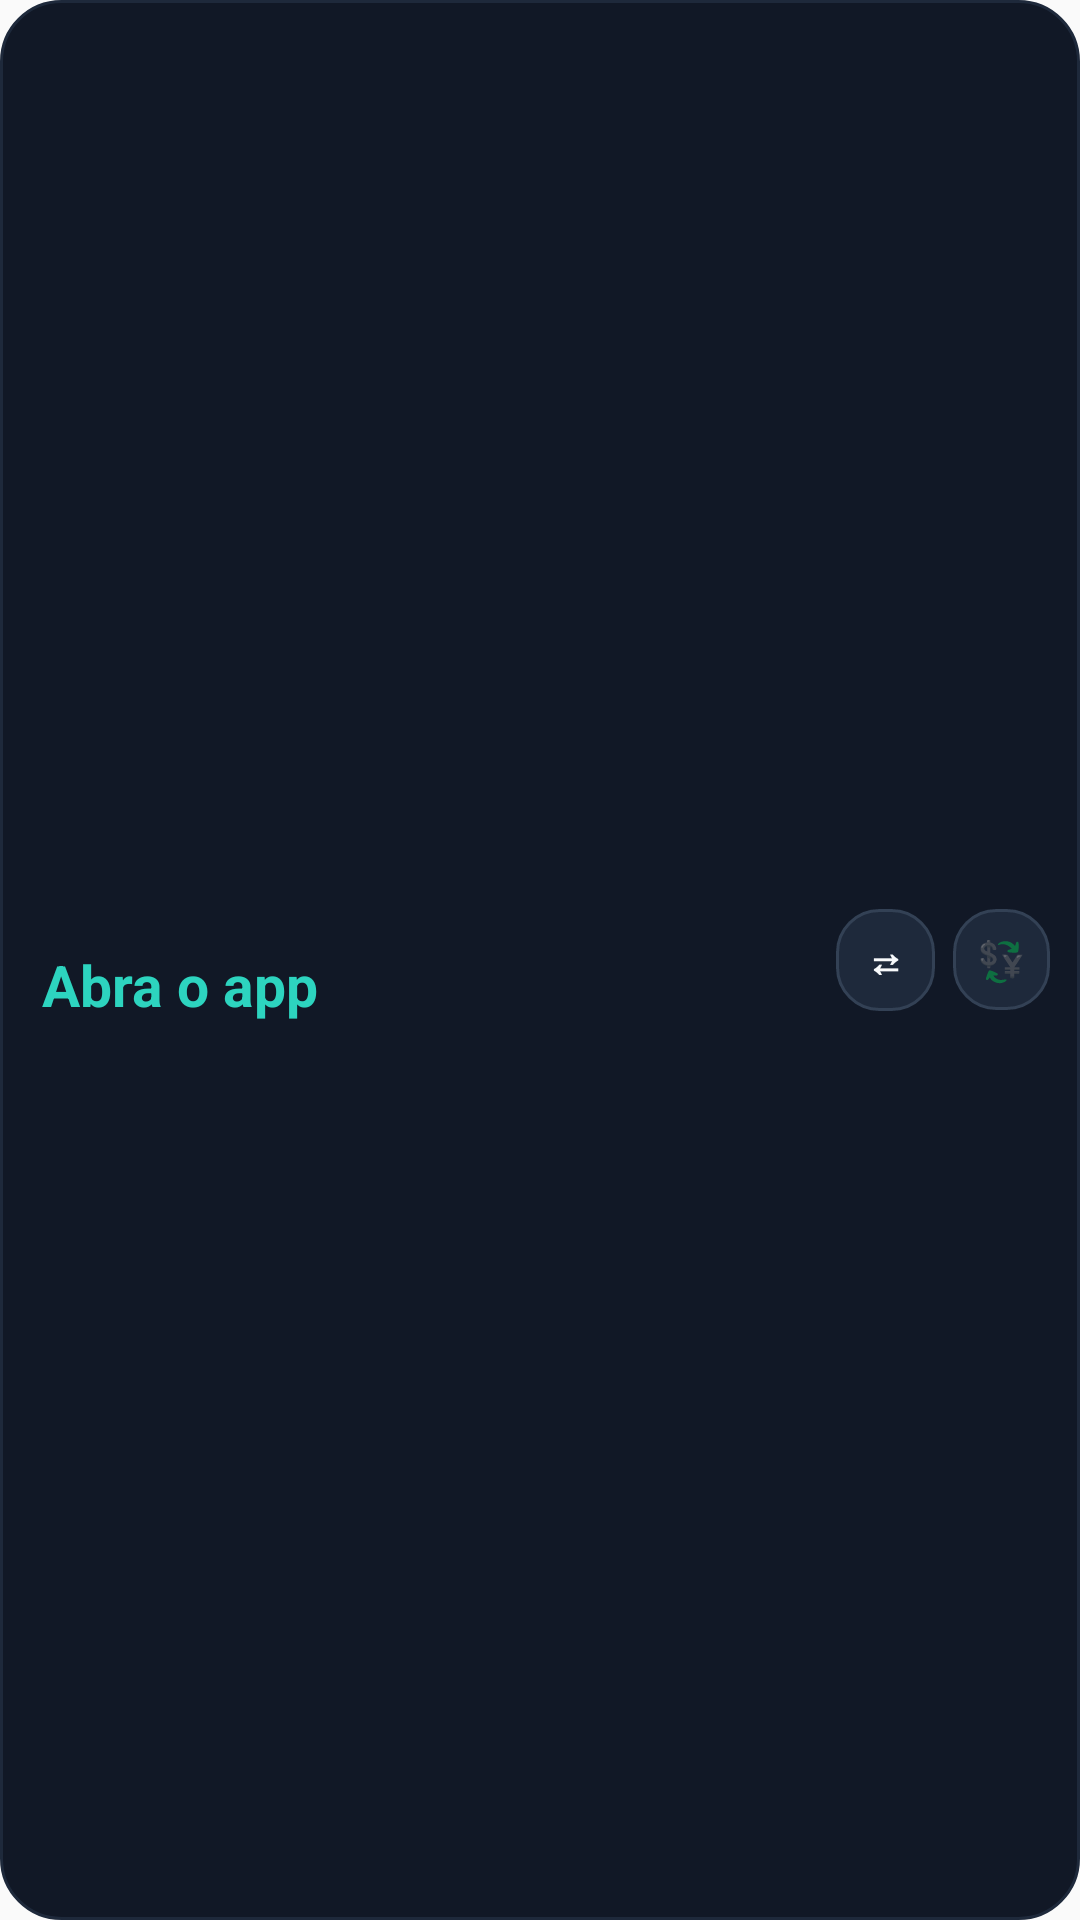

Layout XML and referenced resources for this Android screen:
<!-- AndroidManifest.xml: application theme AppTheme -->
<!-- res/layout/widget_converter_row.xml -->
<?xml version="1.0" encoding="utf-8"?>
<LinearLayout xmlns:android="http://schemas.android.com/apk/res/android"
    android:id="@+id/widget_root"
    android:layout_width="match_parent"
    android:layout_height="match_parent"
    android:orientation="horizontal"
    android:gravity="center_vertical"
    android:background="@drawable/widget_background"
    android:paddingStart="14dp"
    android:paddingEnd="10dp"
    android:paddingTop="8dp"
    android:paddingBottom="8dp">

    <LinearLayout
        android:layout_width="0dp"
        android:layout_height="wrap_content"
        android:layout_weight="1"
        android:orientation="vertical">

        <TextView
            android:id="@+id/conv_expr"
            android:layout_width="wrap_content"
            android:layout_height="wrap_content"
            android:textSize="12sp"
            android:textColor="#94A3B8"
            android:maxLines="1"
            android:ellipsize="start" />

        <TextView
            android:id="@+id/conv_result"
            android:layout_width="wrap_content"
            android:layout_height="wrap_content"
            android:textSize="19sp"
            android:textStyle="bold"
            android:textColor="#2DD4BF"
            android:maxLines="1"
            android:ellipsize="end"
            android:text="@string/widget_value_empty" />
    </LinearLayout>

    <TextView
        android:id="@+id/conv_swap"
        android:layout_width="wrap_content"
        android:layout_height="wrap_content"
        android:gravity="center"
        android:paddingStart="10dp"
        android:paddingEnd="10dp"
        android:paddingTop="8dp"
        android:paddingBottom="8dp"
        android:textSize="13sp"
        android:textStyle="bold"
        android:textColor="#F8FAFC"
        android:background="@drawable/widget_chip"
        android:maxLines="1"
        android:text="@string/widget_converter_pair_default" />

    <TextView
        android:id="@+id/conv_fx"
        android:layout_width="wrap_content"
        android:layout_height="wrap_content"
        android:layout_marginStart="6dp"
        android:gravity="center"
        android:paddingStart="8dp"
        android:paddingEnd="8dp"
        android:paddingTop="8dp"
        android:paddingBottom="8dp"
        android:textSize="13sp"
        android:background="@drawable/widget_chip"
        android:maxLines="1"
        android:text="💱" />
</LinearLayout>
<!-- resources referenced by this layout -->
<resources>
  <!-- drawable widget_background (drawable) -->
  <?xml version="1.0" encoding="utf-8"?>
  <shape xmlns:android="http://schemas.android.com/apk/res/android" android:shape="rectangle">
      <solid android:color="#111826" />
      <corners android:radius="20dp" />
      <stroke android:width="1dp" android:color="#1E293B" />
  </shape>
  <!-- drawable widget_chip (drawable) -->
  <?xml version="1.0" encoding="utf-8"?>
  <shape xmlns:android="http://schemas.android.com/apk/res/android" android:shape="rectangle">
      <solid android:color="#1E293B" />
      <corners android:radius="14dp" />
      <stroke android:width="1dp" android:color="#334155" />
  </shape>
  <string name="widget_converter_pair_default">⇄</string>
  <string name="widget_value_empty">Abra o app</string>
  <style name="AppTheme" parent="Theme.AppCompat.Light.DarkActionBar">
          
          <item name="colorPrimary">@color/colorPrimary</item>
          <item name="colorPrimaryDark">@color/colorPrimaryDark</item>
          <item name="colorAccent">@color/colorAccent</item>
      </style>
  <color name="colorPrimary">#0F1419</color>
  <color name="colorPrimaryDark">#0A0E12</color>
  <color name="colorAccent">#C75B39</color>
</resources>
